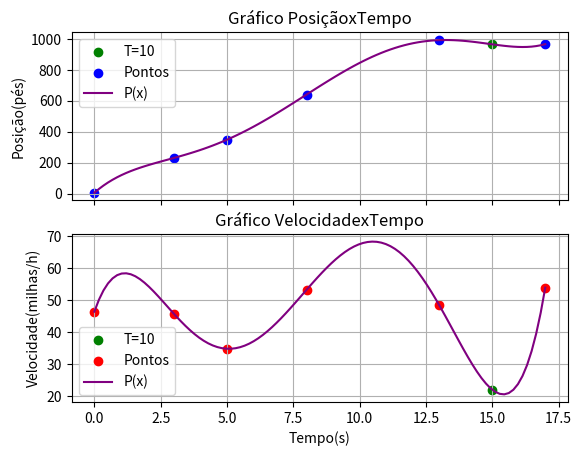

The matplotlib source for this figure:
import numpy as np
import matplotlib.pyplot as plt
fig, (ax1, ax2) = plt.subplots(2, sharex=True) # Cria a figura para o gráfico, sendo dois gráficos que compartilham o eixo x


t = [0, 3, 5, 8, 13, 17]
d = [6, 231, 349, 641, 993, 967]
vn = [68, 67, 51, 78, 71, 79]

v= [] # Calcula a velocidade em milhas por hora
for i in range(len(vn)):
    v.append(vn[i]*0.681818)

def coef_newton(x, y): # Calcula os coeficientes do polinômio
    pontos = len(x)
    Y = [item for item in y]
    coef = np.zeros(pontos)
    coef[0] = y[0]
    for i in range(pontos-1):
        for j in range(pontos-1-i): 
            numer = Y[j+1] - Y[j]
            denom = x[j+i+1] - x[j]
            Y[j]= numer/denom
        coef[i+1] = Y[0]
    return coef

def pol_newton(x, xn, coef): # Calcula o resultado do polinômio aplicado em x
    pontos = len(coef)
    s = 0
    for i in range(pontos):
        prod = 1
        for j in range(i):
                prod *= (x-xn[j])
        prod *= coef[i]
        s += prod
    return s

def d_t(): # Calcula a posição no instante t = 15, imprime o resultado e gera o gráfico
    coef = coef_newton(t, d)
    print(f'A posição aproximada pelo Polinômio de Newton no instante t=15s é {pol_newton(15, t, coef):.4f} pés')
    ax1.grid()
    ax1.scatter(15, pol_newton(15, t, coef), c='green', label='T=10')
    ax1.scatter(t, d, c='blue', label='Pontos')
    ax1.set_title("Gráfico PosiçãoxTempo")
    p = np.linspace(min(t), max(t), 100)
    px = [pol_newton(xi, t, coef) for xi in p]
    ax1.plot(p, px, c='purple', label='P(x)')
    ax1.set_ylabel('Posição(pés)')
    ax1.legend()

def v_t(): # Calcula a velocidade no instante t = 15, imprime o resultado e gera o gráfico
    coef = coef_newton(t, v)
    print(f'A velocidade aproximada pelo Polinômio de Newton no instante t=15s é {pol_newton(15, t, coef):.4f} milhas/h')
    ax2.grid()
    ax2.scatter(15, pol_newton(15, t, coef), c='green', label='T=10')
    ax2.scatter(t, v, c='red', label='Pontos')
    ax2.set_title("Gráfico VelocidadexTempo")
    p = np.linspace(min(t), max(t), 100)
    px = [pol_newton(xi, t, coef) for xi in p]
    # print(max(px)) # Printa a velocidade máxima atingida
    ax2.plot(p, px, c='purple', label='P(x)')
    ax2.set_ylabel('Velocidade(milhas/h)')
    ax2.set_xlabel('Tempo(s)')
    ax2.legend()

d_t()
v_t()
plt.show()